Labelled photos from "fotos-training", an image-classification folder in Garellomiguel/piedra-papel-y-tijeras. The possible labels are: papel, piedra, tijeras.

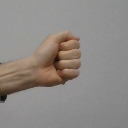
Label: piedra

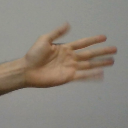
Label: papel

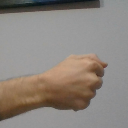
Label: piedra

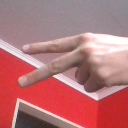
Label: tijeras

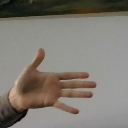
Label: papel

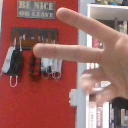
Label: tijeras
